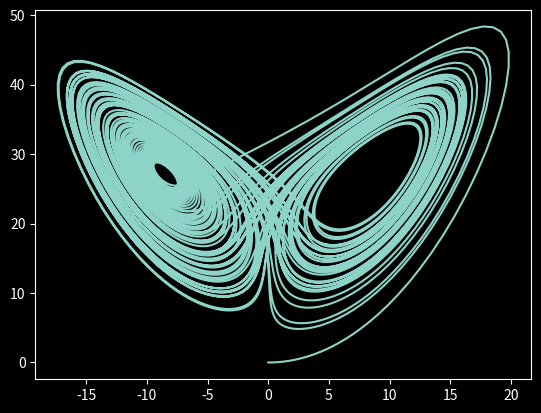
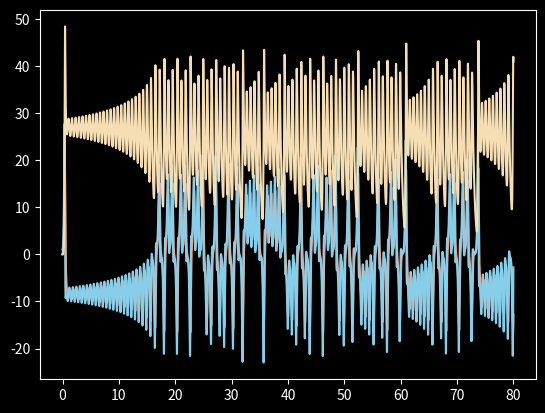
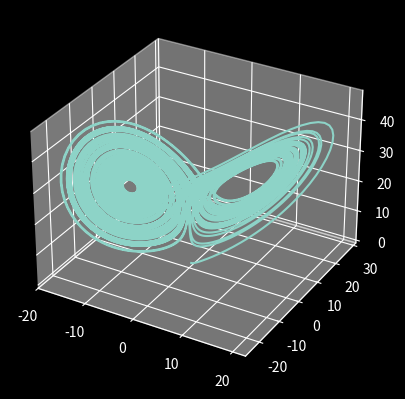

The script that saved these images, in order:
# We generate and plot the phase space trajectory and time series of the Lorenz 
# system defined by the (autonomous) system of ordinary differential equations:
#
#   x' = a * (y - x)
#   y' = b*x - x*z - y
#   z' = x*y - c*z
#
# where x = x(t), y = y(t), z = z(t) are three coupled variables that change 
# with respect to time and x' = dx/dt, y' = dy/dt, z' = dz/dt are their 
# derivatives with respect to time. The system behaves chaotically ...TBC...

# Import libraries:
import numpy as np                     # For array data types
import matplotlib.pyplot as plt        # For plotting the results
from scipy.integrate import odeint     # The numerical ODE solver

# Configure libraries:
plt.style.use('dark_background')       # I really like dark mode!

# Define system parameters:
a = 10
b = 28
c = 8/3.0
# Using higher values for both increases the frequency and also seems to make 
# the x-curve steeper and the y-curve more spikey.

# Define initial conditions. We start close to zero:
x0 = 0                                 # x(0)
y0 = 1                                 # y(0)
z0 = 0                                 # z(0)

# Define length of signal:
tMax = 80.0                            # Is the unit seconds? I guess so.
N    = 10001                           # Numer of samples

# Define the function to compute the derivative of the Van der Pol system:
def f(v, t):
    x  = v[0]
    y  = v[1]
    z  = v[2]
    xd = a * (y-x)                     # x' = a * (y - x)
    yd = b*x - x*z - y                 # y' = b*x - x*z - y
    zd = x*y - c*z                     # z' = x*y - c*z
    return np.array([xd, yd, zd])

# Produce the data for plotting. The solution vt = v(t) is a vector-valued 
# time series:
t       = np.linspace(0.0, tMax, N)    # Time axis
v0      = np.array([x0, y0, z0])       # Initial conditions
vt      = odeint(f, v0, t)             # Solution of the ODE
(x,y,z) = vt.T                         # Extract x(t), y(t) from vector v(t)

# Plot a projection of the phase-space trajectory onto xz-plane:
fig1 = plt.figure()
plt.plot(x, z)

# Plot the three time series x(t), y(t), z(t):
fig2 = plt.figure()
plt.plot(t, x, color='lightsalmon')
plt.plot(t, y, color='skyblue')
plt.plot(t, z, color='wheat')

# Plot the trajectory in 3D (it's still a bit ugly, though):
fig3 = plt.figure()
ax   = fig3.add_subplot(projection='3d')
ax.plot(x, y, z)
plt.show()

# ToDo:
#
# https://matplotlib.org/stable/gallery/mplot3d/quiver3d.html#sphx-glr-gallery-mplot3d-quiver3d-py

